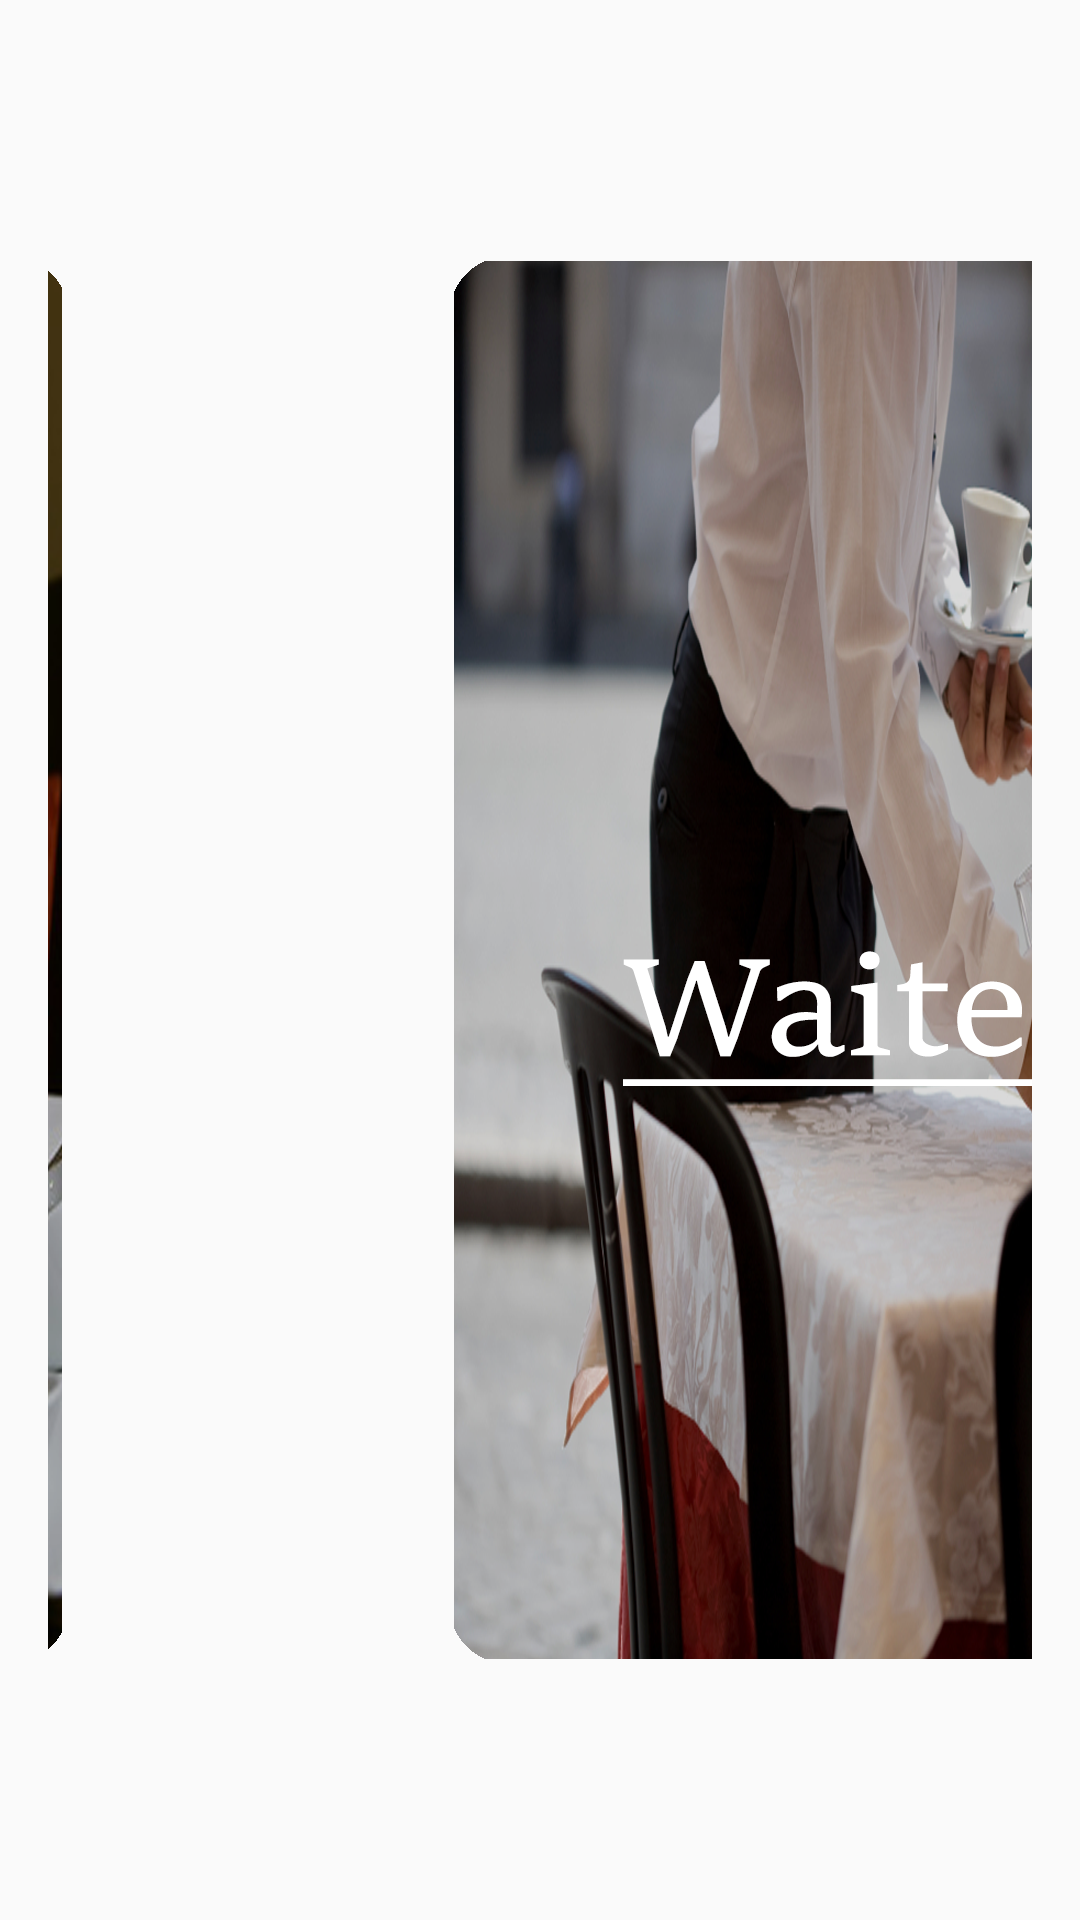

Here is an Android app screen rendered from its layout file. Give the layout XML and the strings, colors and styles it references.
<!-- AndroidManifest.xml: application theme AppTheme -->
<!-- res/layout/customer_site.xml -->
<RelativeLayout xmlns:android="http://schemas.android.com/apk/res/android"
    xmlns:tools="http://schemas.android.com/tools" android:layout_width="match_parent"
    android:layout_height="match_parent" android:paddingLeft="@dimen/activity_horizontal_margin"
    android:paddingRight="@dimen/activity_horizontal_margin"
    android:paddingTop="@dimen/activity_vertical_margin"
    android:paddingBottom="@dimen/activity_vertical_margin"
    tools:context="com.techchef.techchef.CustomerSite"
    android:layout_gravity="center" android:gravity="center">

    <ImageButton
        style="?android:borderlessButtonStyle"
        android:layout_width="wrap_content"
        android:layout_height="wrap_content"
        android:id="@+id/another_order_button"
        android:layout_alignParentTop="true"
        android:layout_alignParentStart="true"
        android:src="@mipmap/customer"
        android:onClick="showMenuView"/>
    <ImageButton
        style="?android:borderlessButtonStyle"
        android:layout_width="wrap_content"
        android:layout_height="wrap_content"
        android:id="@+id/rate_services_button"
        android:layout_alignTop="@+id/another_order_button"
        android:layout_toEndOf="@+id/another_order_button"
        android:layout_marginStart="100dp"
        android:src="@mipmap/waiter"
        android:onClick="showRateView"/>
    <ImageButton
        style="?android:borderlessButtonStyle"
        android:layout_width="wrap_content"
        android:layout_height="wrap_content"
        android:id="@+id/check_out_button"
        android:layout_alignTop="@+id/rate_services_button"
        android:layout_toEndOf="@+id/rate_services_button"
        android:layout_marginStart="100dp"
        android:src="@mipmap/chef"
        android:onClick="checkout"/>

</RelativeLayout>
<!-- resources referenced by this layout -->
<resources>
  <dimen name="activity_horizontal_margin">16dp</dimen>
  <dimen name="activity_vertical_margin">16dp</dimen>
  <!-- mipmap customer: png bitmap (mipmap-xxhdpi, 1023607 bytes) -->
  <!-- mipmap waiter: png bitmap (mipmap-xxhdpi, 1024179 bytes) -->
  <style name="AppTheme" parent="@style/Theme.AppCompat.Light.DarkActionBar">
          <item name="android:actionBarStyle">@style/MyActionBar</item>
  
          
          <item name="actionBarStyle">@style/MyActionBar</item>
      </style>
  <style name="MyActionBar" parent="@style/Widget.AppCompat.Light.ActionBar.Solid.Inverse">
          <item name="android:background">@color/brand_color</item>
  
          
          <item name="background">@color/brand_color</item>
      </style>
  <color name="brand_color">#9a2338</color>
</resources>
